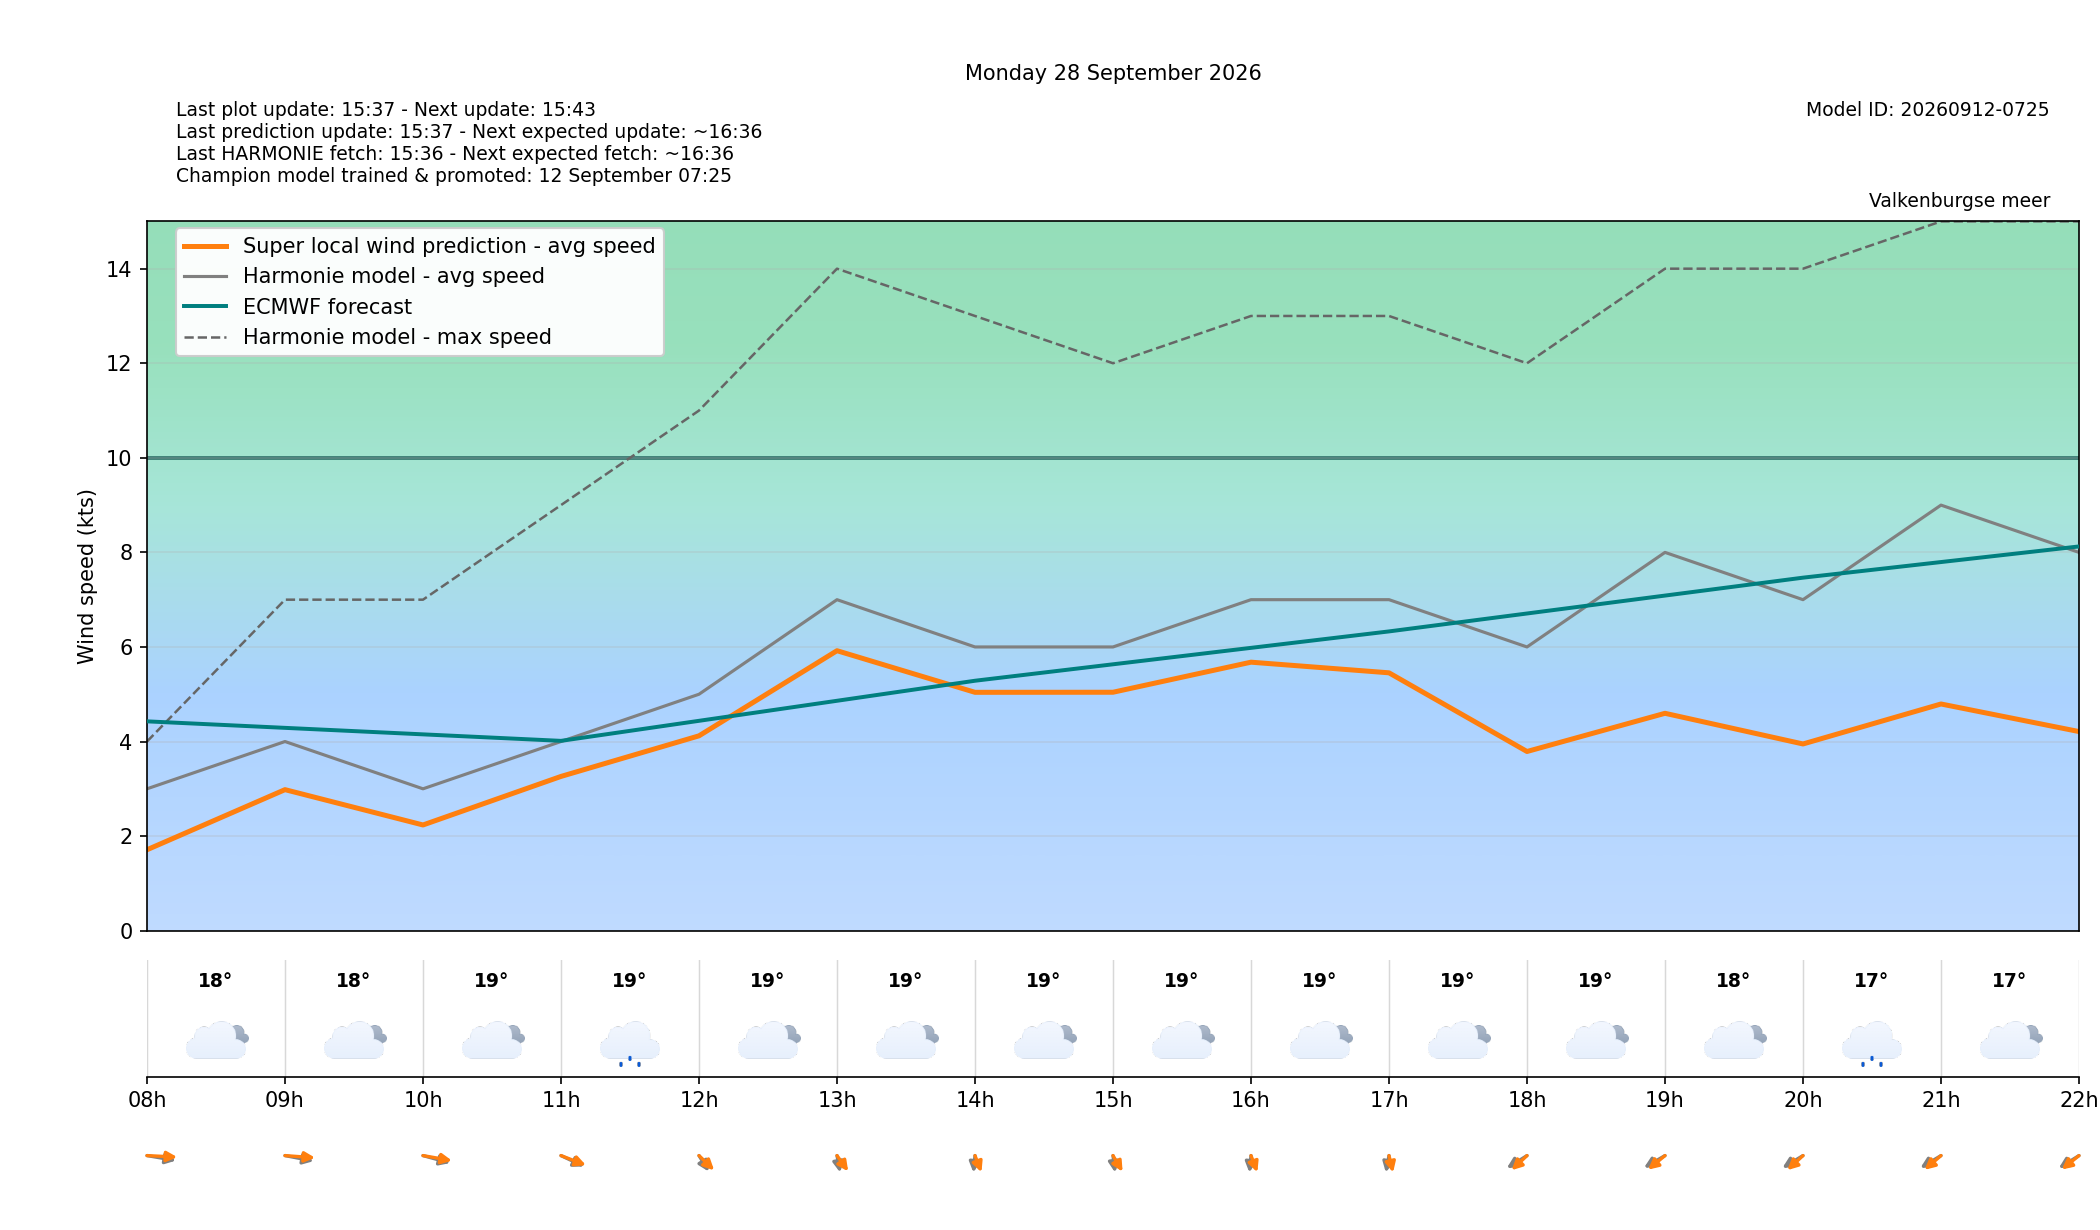

The file beside this chart, header and first rows:
target_time_utc, target_time_local, hour_utc, hour_local, forecast_wind_speed, forecast_wind_min, forecast_wind_max, lstm_pred_wind_speed, delta_speed_lstm_minus_forecast, forecast_wind_dir_deg, lstm_pred_wind_dir_deg, delta_dir_lstm_minus_forecast, forecast_temperature_c, weather_code, weather_source, is_daylight
2026-09-27T22:00:00Z, 2026-09-28T00:00:00+0200, 22, 00, 3.0, 3.0, 6.0, 1.577, -1.423, 224.0, 218.8, -5.2, 17.75, 3, knmi_p1, False
2026-09-27T23:00:00Z, 2026-09-28T01:00:00+0200, 23, 01, 6.0, 6.0, 9.0, 3.665, -2.335, 232.0, 226.3, -5.654, 18.18, 3, knmi_p1, False
2026-09-28T00:00:00Z, 2026-09-28T02:00:00+0200, 00, 02, 7.0, 7.0, 11.0, 4.689, -2.311, 243.0, 236.1, -6.867, 17.82, 3, knmi_p1, False
2026-09-28T01:00:00Z, 2026-09-28T03:00:00+0200, 01, 03, 6.0, 6.0, 12.0, 4.337, -1.663, 236.0, 228.6, -7.365, 17.85, 3, knmi_p1, False
2026-09-28T02:00:00Z, 2026-09-28T04:00:00+0200, 02, 04, 4.0, 4.0, 10.0, 2.97, -1.03, 227.0, 219.2, -7.757, 17.96, 3, knmi_p1, False
2026-09-28T03:00:00Z, 2026-09-28T05:00:00+0200, 03, 05, 5.0, 5.0, 9.0, 3.574, -1.426, 240.0, 230, -9.966, 18.09, 3, knmi_p1, False
2026-09-28T04:00:00Z, 2026-09-28T06:00:00+0200, 04, 06, 4.0, 4.0, 9.0, 3.175, -0.8249, 237.0, 229.4, -7.636, 17.83, 51, knmi_p1, False
2026-09-28T05:00:00Z, 2026-09-28T07:00:00+0200, 05, 07, 3.0, 3.0, 7.0, 1.816, -1.184, 282.0, 271.8, -10.23, 17.67, 3, knmi_p1, False
2026-09-28T06:00:00Z, 2026-09-28T08:00:00+0200, 06, 08, 3.0, 3.0, 4.0, 1.711, -1.289, 287.0, 275.1, -11.92, 17.69, 3, knmi_p1, True
2026-09-28T07:00:00Z, 2026-09-28T09:00:00+0200, 07, 09, 4.0, 4.0, 7.0, 2.982, -1.018, 289.0, 277.4, -11.63, 17.67, 3, knmi_p1, True
2026-09-28T08:00:00Z, 2026-09-28T10:00:00+0200, 08, 10, 3.0, 3.0, 7.0, 2.235, -0.7649, 296.0, 287.4, -8.607, 18.55, 3, knmi_p1, True
2026-09-28T09:00:00Z, 2026-09-28T11:00:00+0200, 09, 11, 4.0, 4.0, 9.0, 3.262, -0.7381, 310.0, 304.6, -5.417, 18.64, 51, knmi_p1, True
2026-09-28T10:00:00Z, 2026-09-28T12:00:00+0200, 10, 12, 5.0, 5.0, 11.0, 4.12, -0.8796, 341.0, 330, -11, 18.89, 3, knmi_p1, True
2026-09-28T11:00:00Z, 2026-09-28T13:00:00+0200, 11, 13, 7.0, 7.0, 14.0, 5.921, -1.079, 354.0, 338.3, -15.69, 18.92, 3, knmi_p1, True
2026-09-28T12:00:00Z, 2026-09-28T14:00:00+0200, 12, 14, 6.0, 6.0, 13.0, 5.041, -0.9593, 3.0, 347.7, -15.3, 19.38, 3, knmi_p1, True
2026-09-28T13:00:00Z, 2026-09-28T15:00:00+0200, 13, 15, 6.0, 6.0, 12.0, 5.042, -0.9578, 356.0, 341.5, -14.46, 19.17, 3, knmi_p1, True
2026-09-28T14:00:00Z, 2026-09-28T16:00:00+0200, 14, 16, 7.0, 7.0, 13.0, 5.678, -1.322, 3.0, 347.9, -15.13, 18.72, 3, knmi_p1, True
2026-09-28T15:00:00Z, 2026-09-28T17:00:00+0200, 15, 17, 7.0, 7.0, 13.0, 5.453, -1.547, 6.0, 352.3, -13.7, 18.68, 3, knmi_p1, True
2026-09-28T16:00:00Z, 2026-09-28T18:00:00+0200, 16, 18, 6.0, 6.0, 12.0, 3.789, -2.211, 42.0, 30.61, -11.39, 18.56, 3, knmi_p1, True
2026-09-28T17:00:00Z, 2026-09-28T19:00:00+0200, 17, 19, 8.0, 8.0, 14.0, 4.597, -3.403, 44.0, 34.2, -9.804, 17.9, 3, knmi_p1, True
2026-09-28T18:00:00Z, 2026-09-28T20:00:00+0200, 18, 20, 7.0, 7.0, 14.0, 3.948, -3.052, 43.0, 31.15, -11.85, 17.18, 51, knmi_p1, False
2026-09-28T19:00:00Z, 2026-09-28T21:00:00+0200, 19, 21, 9.0, 9.0, 15.0, 4.794, -4.206, 43.0, 33.01, -9.988, 16.77, 3, knmi_p1, False
2026-09-28T20:00:00Z, 2026-09-28T22:00:00+0200, 20, 22, 8.0, 8.0, 15.0, 4.211, -3.789, 42.0, 34.81, -7.193, 16.16, 63, knmi_p1, False
2026-09-28T21:00:00Z, 2026-09-28T23:00:00+0200, 21, 23, 5.0, 5.0, 15.0, 2.989, -2.011, 15.0, 6.942, -8.058, 15.56, 65, knmi_p1, False
